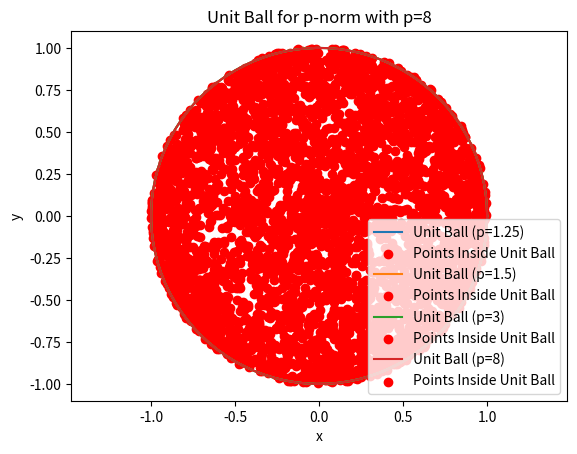

Write Python code to recreate this figure.
import numpy as np
import matplotlib.pyplot as plt
def generate_points_inside_unit_ball(num_points, p_norm):
    points_inside_ball = []

    for _ in range(num_points):
        # Generate random polar coordinates
        r = np.random.rand() ** (1 / p_norm)
        theta = np.random.uniform(0, 2 * np.pi)

        # Convert polar coordinates to Cartesian coordinates
        x = r * np.cos(theta)
        y = r * np.sin(theta)

        points_inside_ball.append([x, y])

    return np.array(points_inside_ball)


def plot_unit_ball(p_norm, points_inside_ball):
    # Plotting the unit ball
    theta = np.linspace(0, 2 * np.pi, 100)
    x = np.cos(theta)
    y = np.sin(theta)

    plt.plot(x, y, label=f'Unit Ball (p={p_norm})')

    # Plotting the points inside the unit ball
    plt.scatter(points_inside_ball[:, 0], points_inside_ball[:, 1], color='red', label='Points Inside Unit Ball')

    plt.title(f'Unit Ball for p-norm with p={p_norm}')
    plt.xlabel('x')
    plt.ylabel('y')
    plt.legend()
    plt.axis('equal')
    plt.show()


# Number of random points to generate
num_points = 1000

# List of p-norm values
p_norm_values = [1.25, 1.5, 3, 8]

# Generate and plot points for each p-norm
for p_norm in p_norm_values:
    points_inside_ball = generate_points_inside_unit_ball(num_points, p_norm)
    plot_unit_ball(p_norm, points_inside_ball)